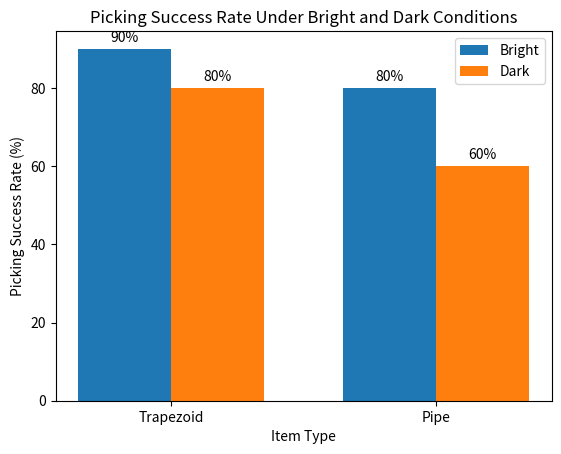

Here is the Python script that generated this plot:
import matplotlib.pyplot as plt
import numpy as np

# Define categories (items) and conditions (light/dark)
items = ['Trapezoid', 'Pipe']
conditions = ['Light', 'Dark']

# Simulated success rates (in percentage)
success_rates = {
    'Trapezoid': {'Bright': 90, 'Dark': 80},
    'Pipe': {'Bright': 80, 'Dark': 60}
}

# Extract values for the bar plot
x = np.arange(len(items))  # the label locations
width = 0.35  # width of the bars

fig, ax = plt.subplots()

# Create bars for light and dark conditions
bars_light = ax.bar(x - width/2, [success_rates[item]['Bright'] for item in items], width, label='Bright')
bars_dark = ax.bar(x + width/2, [success_rates[item]['Dark'] for item in items], width, label='Dark')

# Labels and formatting
ax.set_xlabel('Item Type')
ax.set_ylabel('Picking Success Rate (%)')
ax.set_title('Picking Success Rate Under Bright and Dark Conditions')
ax.set_xticks(x)
ax.set_xticklabels(items)
ax.legend()

# Display value labels on bars
def add_labels(bars):
    for bar in bars:
        height = bar.get_height()
        ax.annotate(f'{height}%',
                    xy=(bar.get_x() + bar.get_width() / 2, height),
                    xytext=(0, 3),  # Offset label above the bar
                    textcoords="offset points",
                    ha='center', va='bottom')

add_labels(bars_light)
add_labels(bars_dark)

plt.show()
